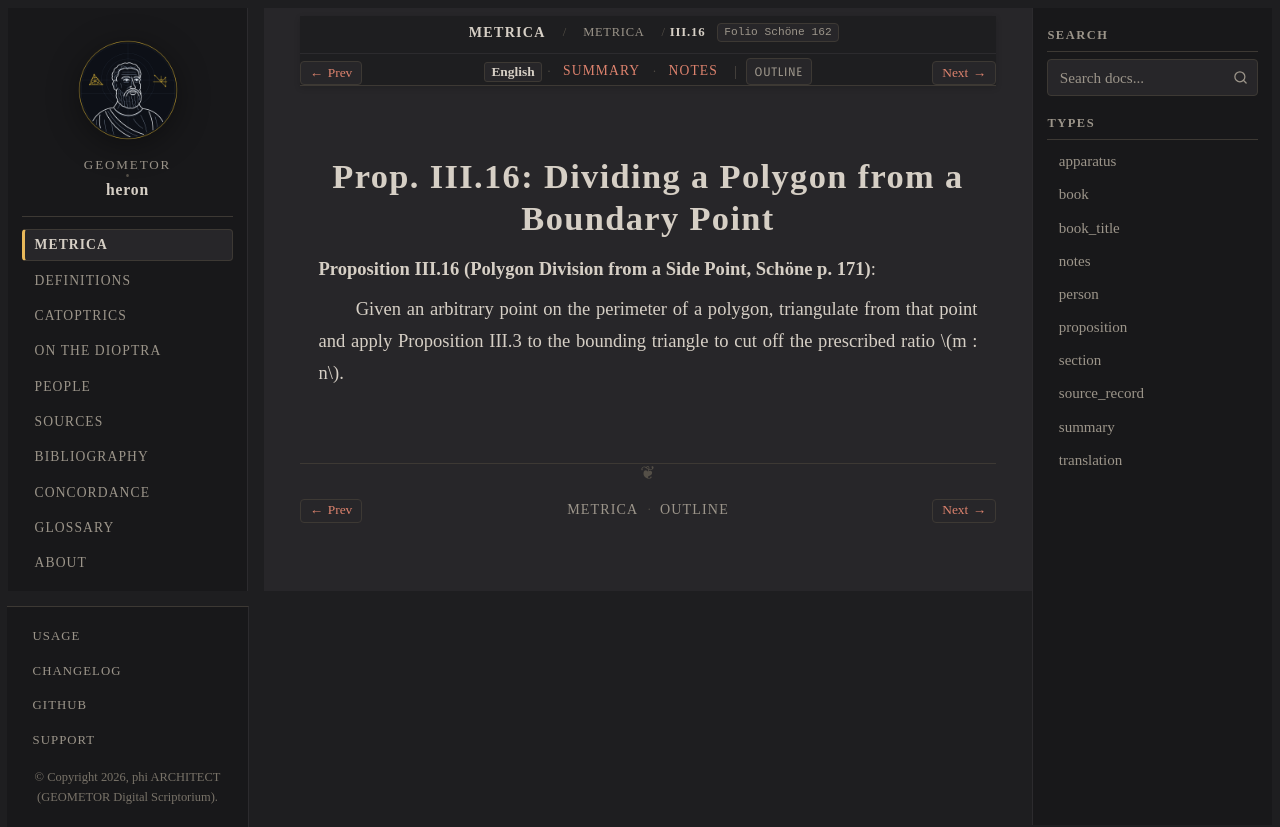

repository: geometor/heron · page: metrica/book_03/prop_16.html · generator: sphinx

:order: 17
:type: proposition
:canonical_id: III.16
:folio: Schöne 162
:tracks: English: prop_16 | Summary: summary | Notes: notes

.. _sec-metrica-iii-16:

Prop. III.16: Dividing a Polygon from a Boundary Point
======================================================

.. folio:: Schöne 162
   :page: 171

**Proposition III.16 (Polygon Division from a Side Point, Schöne p. 171)**:

Given an arbitrary point on the perimeter of a polygon, triangulate from that point and apply Proposition III.3 to the bounding triangle to cut off the prescribed ratio :math:`m : n`.
